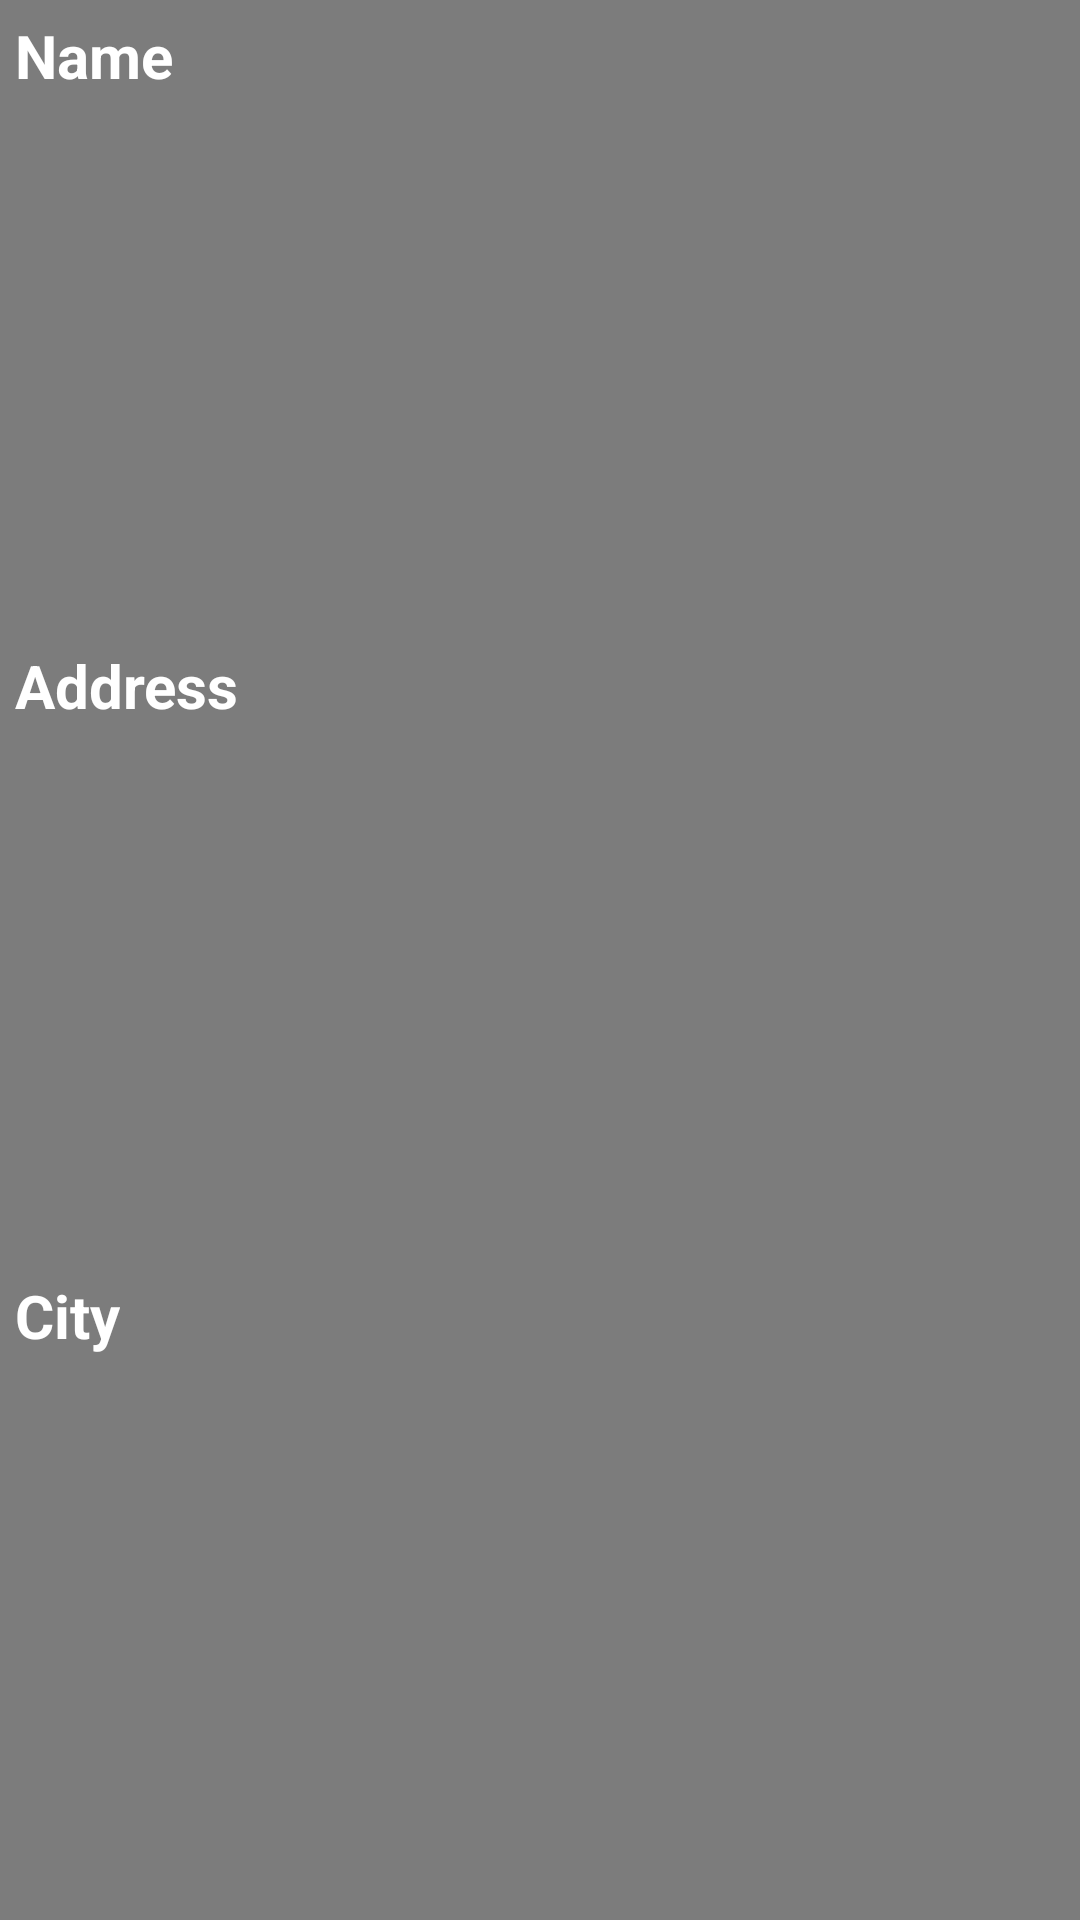

This screen was rendered from an Android layout file. Write that file and the resources it references.
<!-- AndroidManifest.xml: application theme AppTheme -->
<!-- res/layout/delrow.xml -->
<?xml version="1.0" encoding="utf-8"?>
<LinearLayout
    xmlns:android="http://schemas.android.com/apk/res/android" android:layout_width="match_parent"
    android:layout_height="wrap_content"
    android:layout_margin="10dp"
    android:orientation="vertical"
    android:padding="5dp"
    android:background="#80000000"
    >
    <TextView
        android:layout_width="wrap_content"
        android:layout_height="wrap_content"
        android:id="@+id/del_name"
        android:text="Name"
        android:textSize="20sp"
        android:layout_weight="1"
        android:textColor="#ffffff"
        android:textStyle="bold"


        />
    <TextView
        android:layout_width="wrap_content"
        android:layout_height="wrap_content"
        android:id="@+id/del_address"
        android:text="Address"
        android:layout_weight="1"
        android:textSize="20sp"
        android:textColor="#ffffff"
        android:textStyle="bold"

        />
    <TextView
        android:layout_weight="1"
        android:layout_width="wrap_content"
        android:layout_height="wrap_content"
        android:id="@+id/del_city"
        android:text="City"
        android:textSize="20sp"
        android:textStyle="bold"
        android:textColor="#ffffff"


        />
</LinearLayout>
<!-- resources referenced by this layout -->
<resources>
  <style name="AppTheme" parent="Theme.AppCompat.Light.NoActionBar">
          
          <item name="colorPrimary">@color/colorPrimary</item>
          <item name="colorPrimaryDark">@color/colorPrimaryDark</item>
          <item name="colorAccent">@color/colorAccent</item>
      </style>
  <!-- not gathered from this repository: default colours our renderer supplied (Android Studio template values) -->
  <color name="colorPrimary">#FF6200EE</color>
  <color name="colorPrimaryDark">#FF3700B3</color>
  <color name="colorAccent">#FF03DAC5</color>
</resources>
